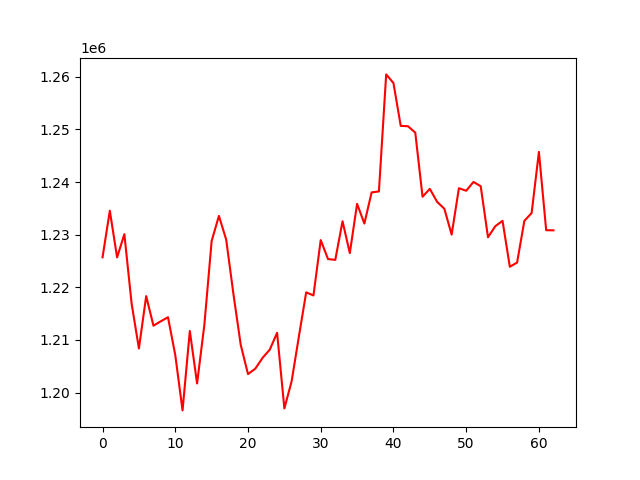

The file beside this chart, header and first rows:
, 0
0, 1225690
1, 1234541
2, 1225672
3, 1230097
4, 1216880
5, 1208379
6, 1218325
7, 1212707
8, 1213535
9, 1214310
10, 1207124
11, 1196615
12, 1211697
13, 1201731
14, 1212881
15, 1228772
16, 1233561
17, 1229065
18, 1218688
19, 1209068
20, 1203512
21, 1204534
22, 1206583
23, 1208172
24, 1211354
25, 1196987
26, 1202152
27, 1210678
28, 1219037
29, 1218450
30, 1228965
31, 1225364
32, 1225204
33, 1232545
34, 1226493
35, 1235854
36, 1232112
37, 1238028
38, 1238204
39, 1260441
40, 1258799
41, 1250666
42, 1250591
43, 1249381
44, 1237204
45, 1238699
46, 1236241
47, 1234916
48, 1230006
49, 1238823
50, 1238340
51, 1240009
52, 1239204
53, 1229496
54, 1231600
55, 1232626
56, 1223895
57, 1224702
58, 1232617
59, 1234111
... 3 more rows
